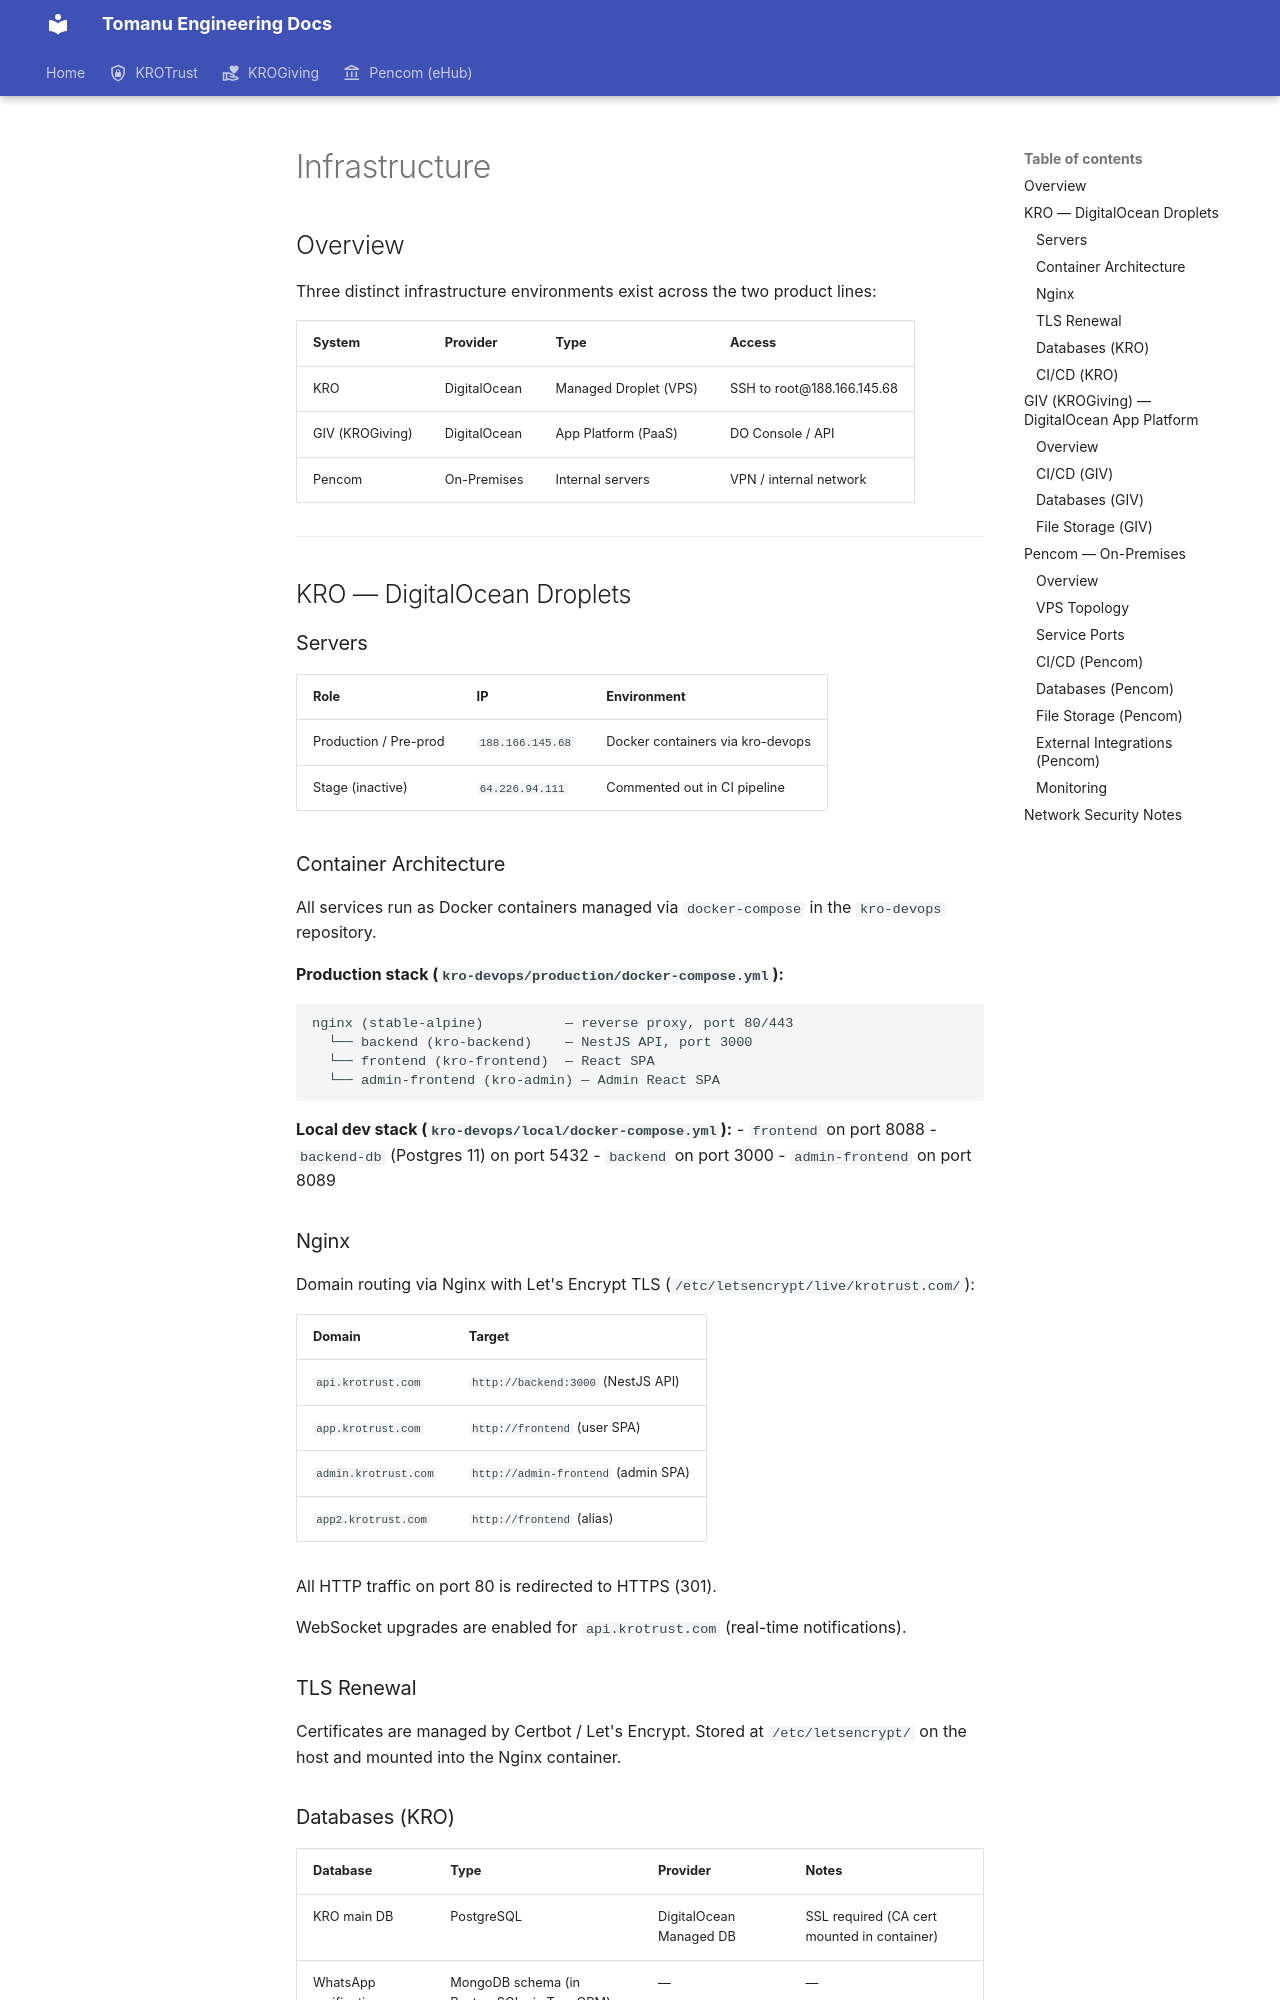

repository: KroPay/docs · page: infrastructure/index.html · generator: mkdocs

# Infrastructure

## Overview

Three distinct infrastructure environments exist across the two product lines:

| System | Provider | Type | Access |
|---|---|---|---|
| KRO | DigitalOcean | Managed Droplet (VPS) | SSH to root@188.166.145.68 |
| GIV (KROGiving) | DigitalOcean | App Platform (PaaS) | DO Console / API |
| Pencom | On-Premises | Internal servers | VPN / internal network |

---

## KRO — DigitalOcean Droplets

### Servers

| Role | IP | Environment |
|---|---|---|
| Production / Pre-prod | `188.166.145.68` | Docker containers via kro-devops |
| Stage (inactive) | `64.226.94.111` | Commented out in CI pipeline |

### Container Architecture

All services run as Docker containers managed via `docker-compose` in the `kro-devops` repository.

**Production stack (`kro-devops/production/docker-compose.yml`):**

```
nginx (stable-alpine)          — reverse proxy, port 80/443
  └── backend (kro-backend)    — NestJS API, port 3000
  └── frontend (kro-frontend)  — React SPA
  └── admin-frontend (kro-admin) — Admin React SPA
```

**Local dev stack (`kro-devops/local/docker-compose.yml`):**
- `frontend` on port 8088
- `backend-db` (Postgres 11) on port 5432
- `backend` on port 3000
- `admin-frontend` on port 8089

### Nginx

Domain routing via Nginx with Let's Encrypt TLS (`/etc/letsencrypt/live/krotrust.com/`):

| Domain | Target |
|---|---|
| `api.krotrust.com` | `http://backend:3000` (NestJS API) |
| `app.krotrust.com` | `http://frontend` (user SPA) |
| `admin.krotrust.com` | `http://admin-frontend` (admin SPA) |
| `app2.krotrust.com` | `http://frontend` (alias) |

All HTTP traffic on port 80 is redirected to HTTPS (301).

WebSocket upgrades are enabled for `api.krotrust.com` (real-time notifications).

### TLS Renewal

Certificates are managed by Certbot / Let's Encrypt. Stored at `/etc/letsencrypt/` on the host and mounted into the Nginx container.

### Databases (KRO)

| Database | Type | Provider | Notes |
|---|---|---|---|
| KRO main DB | PostgreSQL | DigitalOcean Managed DB | SSL required (CA cert mounted in container) |
| WhatsApp verifications | MongoDB schema (in PostgreSQL via TypeORM) | — | — |

The CA certificate file is mounted at `/usr/src/app/kro-prod-db-cluster-ca-certificate.crt` in the backend container.
